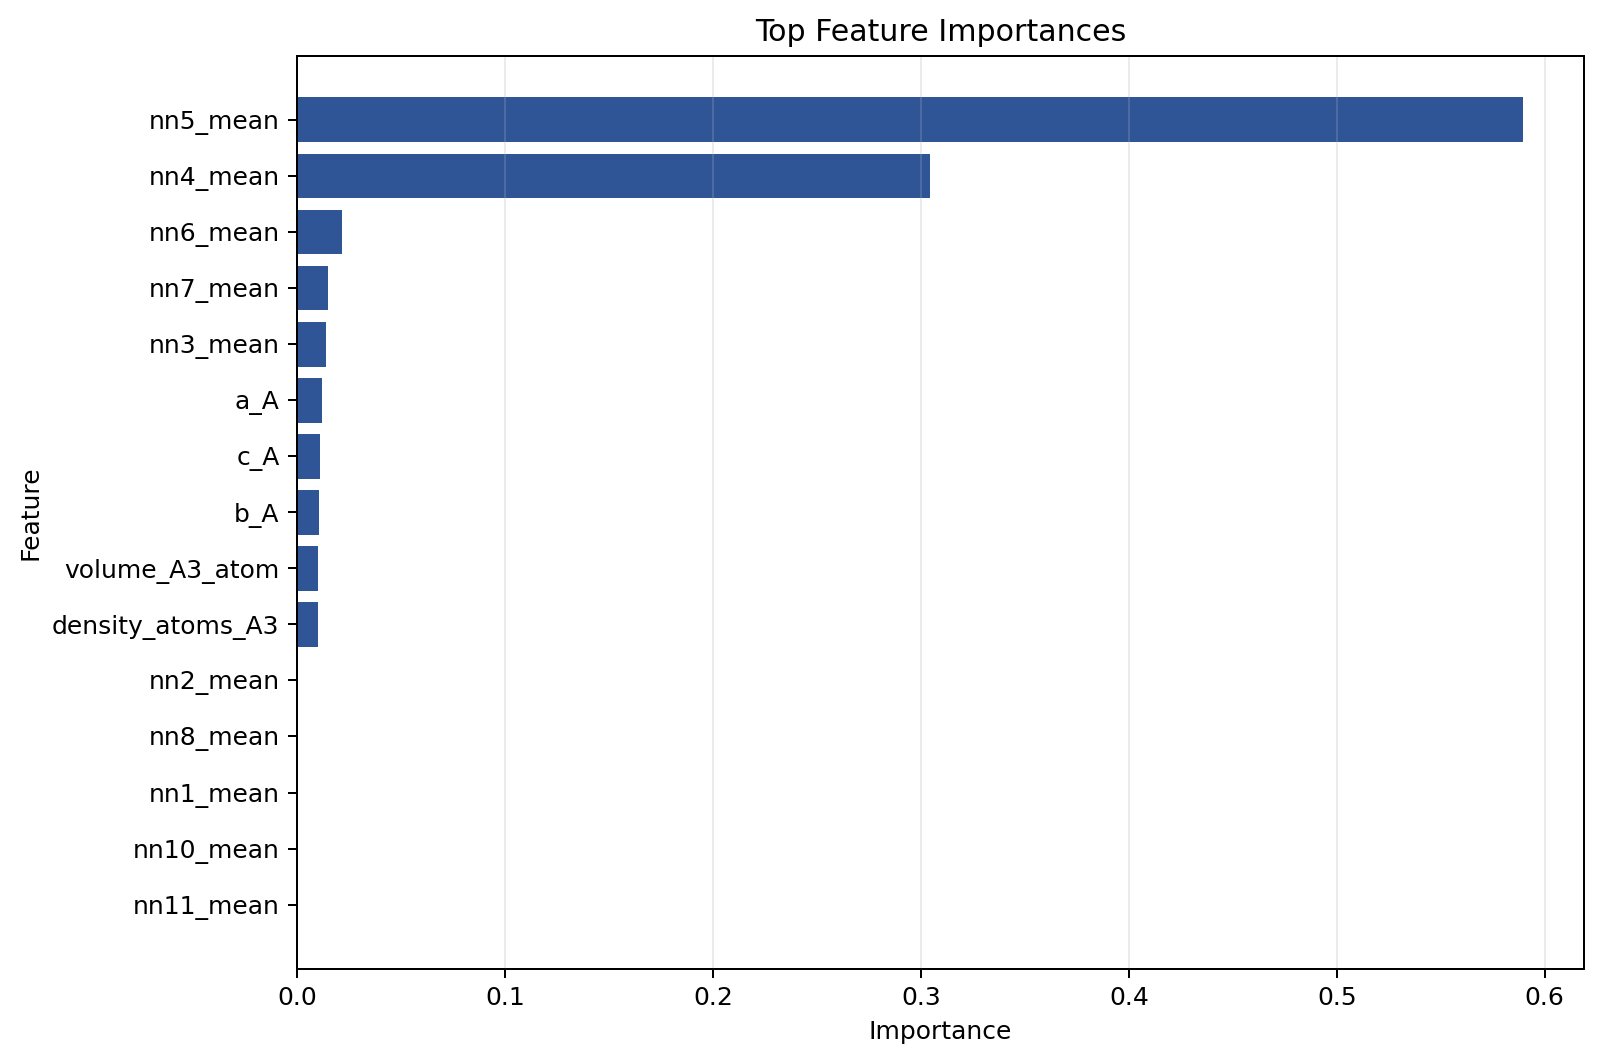

The table this chart was drawn from, first rows:
feature, importance
nn5_mean, 0.5894
nn4_mean, 0.3046
nn6_mean, 0.02151
nn7_mean, 0.01482
nn3_mean, 0.01378
a_A, 0.01214
c_A, 0.01082
b_A, 0.01035
volume_A3_atom, 0.01014
density_atoms_A3, 0.009906
nn2_mean, 0.0005865
nn8_mean, 0.0005466
nn1_mean, 0.0004357
nn10_mean, 0.0002865
nn11_mean, 0.0001816
nn9_mean, 0.0001166
nn12_mean, 8.035790049045024e-05
nn9_std, 3.34893417611781e-05
nn3_std, 2.958619479574989e-05
nn7_std, 2.8963375034387504e-05
nn12_std, 2.8640588803714356e-05
nn8_std, 2.8426138805390103e-05
nn10_std, 2.503313894466475e-05
nn6_std, 2.373703096547431e-05
nn11_std, 2.0723203472985556e-05
nn5_std, 1.9218714145202085e-05
nn2_std, 1.8772981788299807e-05
nn4_std, 1.8755188663725382e-05
nn1_std, 1.869967386281847e-05
natoms, 0.0
gamma_deg, 0.0
beta_deg, 0.0
alpha_deg, 0.0
phase_fcc, 0.0
